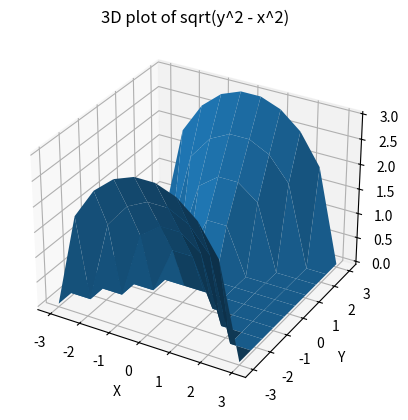

This chart was generated by the following Python code:
import matplotlib.pyplot as plt
import numpy as np

x = np.linspace(-3, 3, 10)
y = np.linspace(-3, 3, 10)

X, Y = np.meshgrid(x, y)

Z = np.sqrt(np.maximum(0, Y**2 - X**2))

fig = plt.figure()
ax = fig.add_subplot(111, projection="3d")

ax.plot_surface(X, Y, Z)

ax.set_xlabel("X")
ax.set_ylabel("Y")
ax.set_zlabel("Z")
ax.set_title("3D plot of sqrt(y^2 - x^2)")

plt.show()
